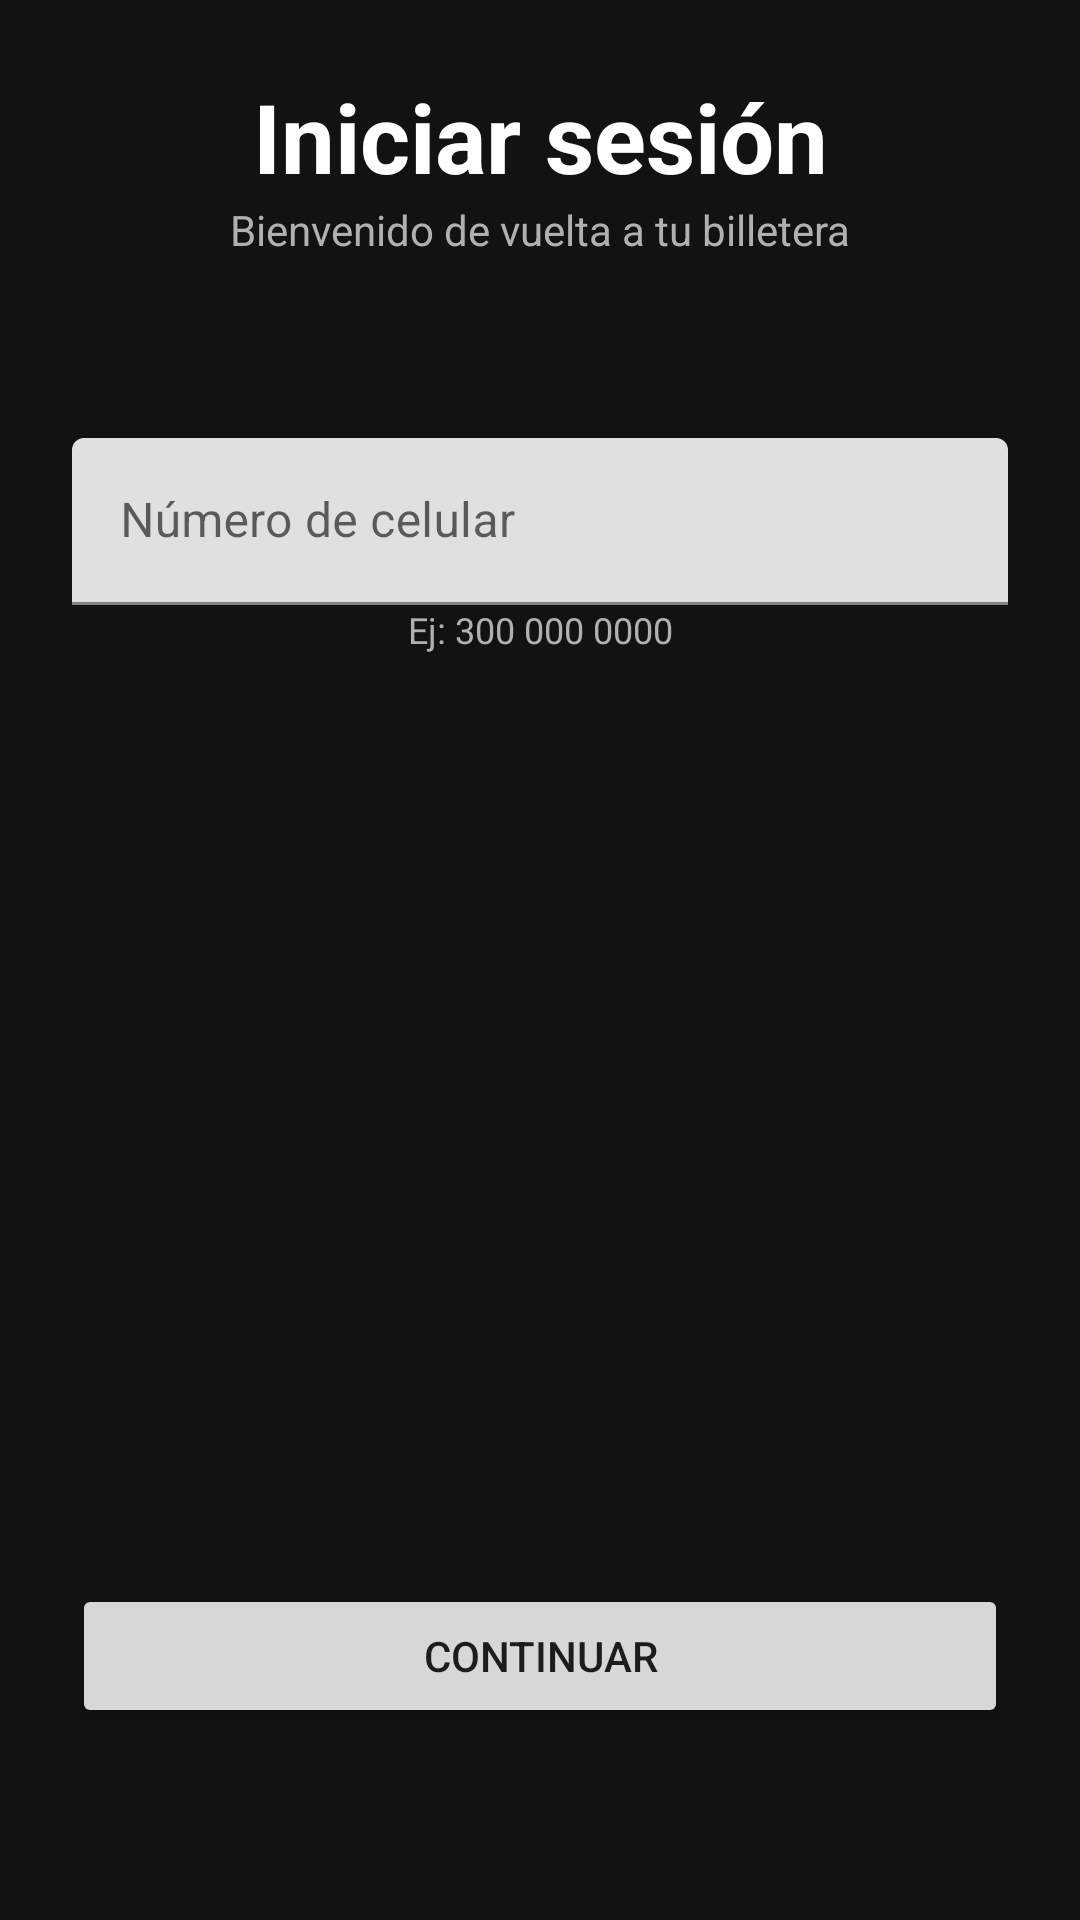

This screen was rendered from an Android layout file. Write that file and the resources it references.
<!-- AndroidManifest.xml: application theme Theme.NequiClone -->
<!-- res/layout/activity_login.xml -->
<?xml version="1.0" encoding="utf-8"?>
<androidx.constraintlayout.widget.ConstraintLayout xmlns:android="http://schemas.android.com/apk/res/android"
    xmlns:app="http://schemas.android.com/apk/res-auto"
    android:layout_width="match_parent"
    android:layout_height="match_parent"
    android:background="@color/nequi_dark"
    android:padding="24dp">

    <TextView
        android:id="@+id/tvTitle"
        android:layout_width="wrap_content"
        android:layout_height="wrap_content"
        android:text="@string/login_title"
        android:textColor="@color/white"
        android:textSize="32sp"
        android:textStyle="bold"
        app:layout_constraintTop_toTopOf="parent"
        app:layout_constraintStart_toStartOf="parent"
        app:layout_constraintEnd_toEndOf="parent" />

    <TextView
        android:id="@+id/tvSubtitle"
        android:layout_width="wrap_content"
        android:layout_height="wrap_content"
        android:text="@string/login_subtitle"
        android:textColor="@color/text_secondary"
        android:textSize="14sp"
        app:layout_constraintTop_toBottomOf="@id/tvTitle"
        app:layout_constraintStart_toStartOf="parent"
        app:layout_constraintEnd_toEndOf="parent"
        app:layout_constraintTop_margin="8dp" />

    <com.google.android.material.textfield.TextInputLayout
        android:id="@+id/tilPhone"
        android:layout_width="match_parent"
        android:layout_height="wrap_content"
        android:layout_marginTop="60dp"
        app:layout_constraintTop_toBottomOf="@id/tvSubtitle"
        app:layout_constraintStart_toStartOf="parent"
        app:layout_constraintEnd_toEndOf="parent">

        <com.google.android.material.textfield.TextInputEditText
            android:id="@+id/etPhone"
            android:layout_width="match_parent"
            android:layout_height="wrap_content"
            android:hint="@string/phone_hint"
            android:textColor="@color/white"
            android:textColorHint="@color/text_secondary"
            android:inputType="phone"
            android:maxLength="10" />
    </com.google.android.material.textfield.TextInputLayout>

    <TextView
        android:id="@+id/tvExample"
        android:layout_width="wrap_content"
        android:layout_height="wrap_content"
        android:text="@string/phone_example"
        android:textColor="@color/text_secondary"
        android:textSize="12sp"
        app:layout_constraintTop_toBottomOf="@id/tilPhone"
        app:layout_constraintStart_toStartOf="parent"
        app:layout_constraintEnd_toEndOf="parent"
        app:layout_constraintTop_margin="4dp" />

    <Button
        android:id="@+id/btnContinue"
        android:layout_width="match_parent"
        android:layout_height="wrap_content"
        android:text="@string/btn_continue"
        app:layout_constraintBottom_toBottomOf="parent"
        app:layout_constraintStart_toStartOf="parent"
        app:layout_constraintEnd_toEndOf="parent"
        android:layout_marginBottom="40dp" />

</androidx.constraintlayout.widget.ConstraintLayout>
<!-- resources referenced by this layout -->
<resources>
  <color name="nequi_dark">#121212</color>
  <color name="text_secondary">#B0B0B0</color>
  <color name="white">#FFFFFF</color>
  <string name="btn_continue">Continuar</string>
  <string name="login_subtitle">Bienvenido de vuelta a tu billetera</string>
  <string name="login_title">Iniciar sesión</string>
  <string name="phone_example">Ej: 300 000 0000</string>
  <string name="phone_hint">Número de celular</string>
  <style name="Theme.NequiClone" parent="Theme.MaterialComponents.DayNight.NoActionBar">
          <item name="colorPrimary">@color/nequi_green</item>
          <item name="colorPrimaryDark">@color/nequi_green</item>
          <item name="colorSecondary">@color/nequi_pink</item>
          <item name="android:windowBackground">@color/nequi_dark</item>
          <item name="materialButtonStyle">@style/Widget.NequiClone.Button</item>
      </style>
  <color name="nequi_green">#00C853</color>
  <color name="nequi_pink">#E91E63</color>
  <style name="Widget.NequiClone.Button" parent="Widget.MaterialComponents.Button.UnelevatedButton">
          <item name="backgroundTint">@color/nequi_green</item>
          <item name="android:textColor">@color/white</item>
          <item name="cornerRadius">12dp</item>
      </style>
</resources>
